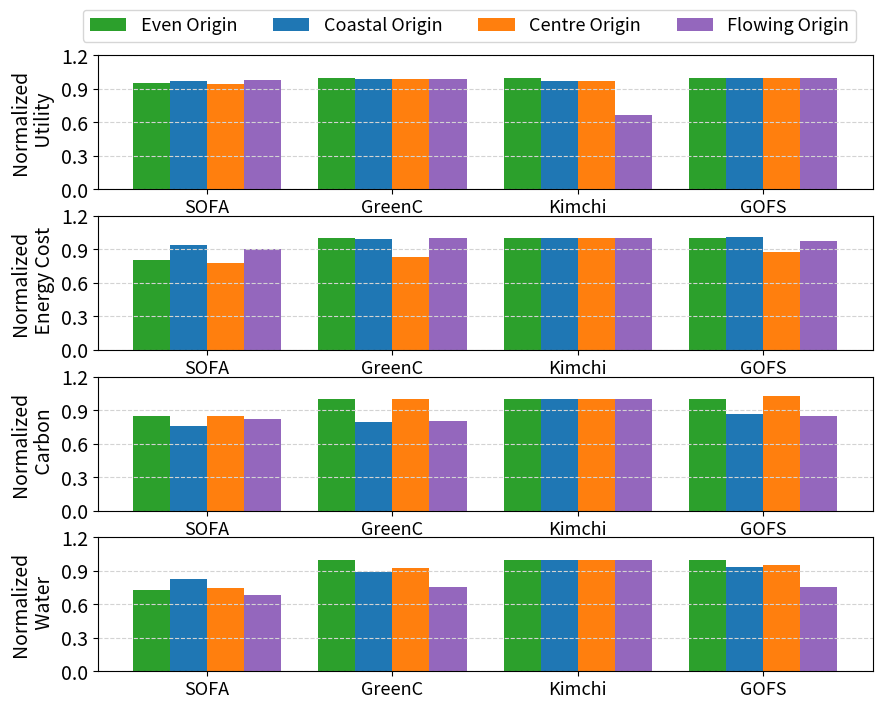

Write the Python code that produced this figure.
import sys
import re
import numpy as np
import matplotlib.pyplot as plt
import matplotlib
import shutil
import matplotlib.ticker as mtick
# import plotinpy as pnp

def main():

	# fig, (ax1, ax2) = plt.subplots(2, 1, sharex=True)
	
	## cluster test
	A=np.array([4.159305289827214,27.666029659051443,0.32793336518714883,1.3696854780730323,
             4.251584633794407,32.0732675642699,0.2940016275489995,1.55579824091427,
             4.134410770961981,26.59782436192689,0.32744317648526644,1.4031279933298257,
             4.29764438194193,30.791866016844132,0.31663327350647097,1.2906864387573076])
	B=np.array([4.386000000000001,34.223760568670066,0.3870588941587782,1.8895661616446384,
             4.33887,34.00993818839786,0.3066419706976644,1.673778476219294,
             4.33887,28.626692698139088,0.3869527436805158,1.7457814193008918,
             4.344101875,34.25494381106193,0.31055455369744844,1.4211559395583235])
	C=np.array([4.386000000000001,34.223760568670066,0.3870588941587782,1.8895661616446384,
             4.24461,34.223760568670066,0.3870588941587782,1.8895661616446384,
             4.24461,34.223760568670066,0.3870588941587782,1.8895661616446384,
             2.9131481249999998,34.223760568670066,0.3870588941587782,1.8895661616446384])
	D=np.array([4.386000000000001,34.223760568670066,0.3870588941587782,1.88956616164463844,
             4.386000000000001,34.592871567019046,0.33346211213752447,1.7589326499837747,
             4.386000000000001,29.93777436692163,0.39638350407769685,1.8041758560257042,
             4.386000000000001,33.33199869502764,0.3272203417333239,1.434753979048178])

	ref=np.array([4.386000000000001,34.223760568670066,0.3870588941587782,1.88956616164463844,
             4.386000000000001,34.223760568670066,0.3870588941587782,1.88956616164463844,
             4.386000000000001,34.223760568670066,0.3870588941587782,1.88956616164463844,
             4.386000000000001,34.223760568670066,0.3870588941587782,1.88956616164463844])
 
	A=A/ref
	B=B/ref
	C=C/ref
	D=D/ref
	## req test
	# A=np.array([1.85,0.05,3.50,0.09,2.34,0.06,4.42,0.16,2.96,0.09,5.62,0.26,4.03,0.12,7.70,0.41])
	# B=np.array([3.95,0.02,7.54,0.19,4.35,0.06,8.30,0.26,4.86,0.13,9.29,0.39,5.49,0.36,10.49,0.59])
	# C=np.array([5.15,0.08,9.80,0.35,5.37,0.12,10.23,0.41,5.65,0.220.78,0.52,5.99,0.46,11.43,0.67])
	# D=np.array([0.00,0.00,0.00,0.00,0.00,0.00,0.00,0.00,0.00,0.00,0.00,0.00,0.00,0.00,0.00])

	fig, axs = plt.subplots(4, 1)
	figure = plt.gcf() # get current figure
	figure.set_size_inches(10, 8)

	a=[0]*4
	b=[0]*4
	c=[0]*4
	d=[0]*4

	j=0
	the_list=[A,B,C,D]
	for i in range(4):
		a[i]=the_list[i][j]
	for i in range(4):
		b[i]=the_list[i][j+4]
	for i in range(4):
		c[i]=the_list[i][j+8]
	for i in range(4):
		d[i]=the_list[i][j+12]

	size = len(a)
	x = np.arange(size)

	total_width, n = 0.8, 4
	width = total_width / n
	x = x - (total_width - width) / 3

	axs[0].bar(x - 1.5 * width, a, width=width, label='Even Origin', color='tab:green')
	axs[0].bar(x - 0.5 * width, b,  width=width, label='Coastal Origin', color='tab:blue')
	axs[0].bar(x + 0.5 * width, c, width=width, label='Centre Origin',color='tab:orange')
	axs[0].bar(x + 1.5 * width, d, width=width, label='Flowing Origin',color='tab:purple')
	# axs[0].bar_colors = ['tab:red', 'tab:blue', 'tab:red', 'tab:orange']

	# axs[0].text(x[0], -0.15*5, 'SOFA', fontsize = 7, horizontalalignment='center')
	# axs[0].text(x[1], -0.15*5, 'GreenC', fontsize = 7, horizontalalignment='center')
	# axs[0].text(x[2], -0.15*5, 'Kimchi', fontsize = 7, horizontalalignment='center')
	# axs[0].text(x[3], -0.15*5, 'GOFS', fontsize = 7, horizontalalignment='center')

	# axs[0].text((x[1]+x[2])/2, -0.15*10*4, 'Framework', fontsize = 10, horizontalalignment='center')
	ax=axs[0]
	ax.set_xticks(np.arange(0-width, 3.5, 1))
	ax.set_yticks(np.arange(0, 1.3, 0.3))
	labels = [item.get_text() for item in ax.get_xticklabels()]
	labels = ['SOFA', 'GreenC', 'Kimchi', 'GOFS']
	ax.set_xticklabels(labels)

	plt.sca(axs[0])
	# plt.xticks([])
	plt.yticks(fontsize=14)
	plt.xticks(fontsize=13)
	plt.ylabel("Normalized\n Utility", fontsize=14)

	axs[0].grid(axis='y', linestyle='--', color='lightgrey')
	axs[0].legend(loc='center', bbox_to_anchor=(0.48, 1.22), fontsize=13, ncol=4)
	# axs[0].title("Normalized EDP Results")
	


	a=[0]*4
	b=[0]*4
	c=[0]*4
	d=[0]*4

	j=1
	the_list=[A,B,C,D]
	for i in range(4):
		a[i]=the_list[i][j]
	for i in range(4):
		b[i]=the_list[i][j+4]
	for i in range(4):
		c[i]=the_list[i][j+8]
	for i in range(4):
		d[i]=the_list[i][j+12]

	size = len(a)
	x = np.arange(size)

	total_width, n = 0.8, 4
	width = total_width / n
	x = x - (total_width - width) / 3

	# axs[1].axhline(y=10, color="red", label='Preset 10% SLO Violation Rate')
	# axs[1].legend(loc='upper right')

	axs[1].bar(x - 1.5 * width, a, width=width, label='2 Nodes', color='tab:green')
	axs[1].bar(x - 0.5 * width, b,  width=width, label='4 Nodes', color='tab:blue')
	axs[1].bar(x + 0.5 * width, c, width=width, label='8 Nodes',color='tab:orange')
	axs[1].bar(x + 1.5 * width, d, width=width, label='16 Nodes',color='tab:purple')
	
	# axs[0].bar_colors = ['tab:red', 'tab:blue', 'tab:red', 'tab:orange']
	

	# axs[1].text(x[0], -0.15*5*5, 'SOFA', fontsize = 7, horizontalalignment='center')
	# axs[1].text(x[1], -0.15*5*5, 'GreenC', fontsize = 7, horizontalalignment='center')
	# axs[1].text(x[2], -0.15*5*5, 'Kimchi', fontsize = 7, horizontalalignment='center')
	# axs[1].text(x[3], -0.15*5*5, 'GOFS', fontsize = 7, horizontalalignment='center')

	ax=axs[1]
	ax.set_xticks(np.arange(0-width, 3.5, 1))
	ax.set_yticks(np.arange(0, 1.3, 0.3))
	labels = [item.get_text() for item in ax.get_xticklabels()]
	labels = ['SOFA', 'GreenC', 'Kimchi', 'GOFS']
	ax.set_xticklabels(labels)
	# axs[1].text((x[1]+x[2])/2, -0.15*10*5, 'Framework', fontsize = 10, horizontalalignment='center')

	plt.sca(axs[1])

	plt.yticks(fontsize=14)
	plt.xticks(fontsize=13)
	plt.ylabel("Normalized\n Energy Cost", fontsize=14)
	# plt.ylim(0,90)
	

	axs[1].grid(axis='y', linestyle='--', color='lightgrey')




	j=2
	the_list=[A,B,C,D]
	for i in range(4):
		a[i]=the_list[i][j]
	for i in range(4):
		b[i]=the_list[i][j+4]
	for i in range(4):
		c[i]=the_list[i][j+8]
	for i in range(4):
		d[i]=the_list[i][j+12]

	size = len(a)
	x = np.arange(size)

	total_width, n = 0.8, 4
	width = total_width / n
	x = x - (total_width - width) / 3

	axs[2].bar(x - 1.5 * width, a, width=width, label='2 Nodes', color='tab:green')
	axs[2].bar(x - 0.5 * width, b,  width=width, label='4 Nodes', color='tab:blue')
	axs[2].bar(x + 0.5 * width, c, width=width, label='8 Nodes',color='tab:orange')
	axs[2].bar(x + 1.5 * width, d, width=width, label='16 Nodes',color='tab:purple')
	# axs[0].bar_colors = ['tab:red', 'tab:blue', 'tab:red', 'tab:orange']

	# axs[2].text(x[0], -0.15*5*2, 'SOFA', fontsize = 7, horizontalalignment='center')
	# axs[2].text(x[1], -0.15*5*2, 'GreenC', fontsize = 7, horizontalalignment='center')
	# axs[2].text(x[2], -0.15*5*2, 'Kimchi', fontsize = 7, horizontalalignment='center')
	# axs[2].text(x[3], -0.15*5*2, 'GOFS', fontsize = 7, horizontalalignment='center')
	ax=axs[2]
	ax.set_xticks(np.arange(0-width, 3.5, 1))
	ax.set_yticks(np.arange(0, 1.3, 0.3))
	labels = [item.get_text() for item in ax.get_xticklabels()]
	labels = ['SOFA', 'GreenC', 'Kimchi', 'GOFS']
	ax.set_xticklabels(labels)
	# axs[2].text((x[1]+x[2])/2, -0.15*10*2, 'Framework', fontsize = 10, horizontalalignment='center')

	plt.sca(axs[2])

	plt.yticks(fontsize=14)
	plt.xticks(fontsize=13)
	plt.ylabel("Normalized\n Carbon", fontsize=14)
	

	axs[2].grid(axis='y', linestyle='--', color='lightgrey')




	j=3
	the_list=[A,B,C,D]
	for i in range(4):
		a[i]=the_list[i][j]
	for i in range(4):
		b[i]=the_list[i][j+4]
	for i in range(4):
		c[i]=the_list[i][j+8]
	for i in range(4):
		d[i]=the_list[i][j+12]

	size = len(a)
	x = np.arange(size)

	total_width, n = 0.8, 4
	width = total_width / n
	x = x - (total_width - width) / 3

	axs[3].bar(x - 1.5 * width, a, width=width, label='2 Nodes', color='tab:green')
	axs[3].bar(x - 0.5 * width, b,  width=width, label='4 Nodes', color='tab:blue')
	axs[3].bar(x + 0.5 * width, c, width=width, label='8 Nodes',color='tab:orange')
	axs[3].bar(x + 1.5 * width, d, width=width, label='16 Nodes',color='tab:purple')
	# axs[0].bar_colors = ['tab:red', 'tab:blue', 'tab:red', 'tab:orange']

	# axs[2].text(x[0], -0.15*5*7, 'SOFA', fontsize = 7, horizontalalignment='center')
	# axs[2].text(x[1], -0.15*5*7, 'GreenC', fontsize = 7, horizontalalignment='center')
	# axs[2].text(x[2], -0.15*5*7, 'Kimchi', fontsize = 7, horizontalalignment='center')
	# axs[2].text(x[3], -0.15*5*7, 'GOFS', fontsize = 7, horizontalalignment='center')

	ax=axs[3]
	ax.set_xticks(np.arange(0-width, 3.5, 1))
	ax.set_yticks(np.arange(0, 1.3, 0.3))
	labels = [item.get_text() for item in ax.get_xticklabels()]
	labels = ['SOFA', 'GreenC', 'Kimchi', 'GOFS']
	ax.set_xticklabels(labels)
	# axs[2].text((x[1]+x[2])/2, -0.15*10*2, 'Framework', fontsize = 10, horizontalalignment='center')

	plt.sca(axs[3])

	plt.yticks(fontsize=14)
	plt.xticks(fontsize=13)
	plt.ylabel("Normalized\n Water", fontsize=14)
	# plt.ylim(0,90)
	

	axs[3].grid(axis='y', linestyle='--', color='lightgrey')

	figure.savefig('plot-bar-3.jpeg', dpi=300, bbox_inches="tight")
	
	
if __name__ == '__main__':
	main()
